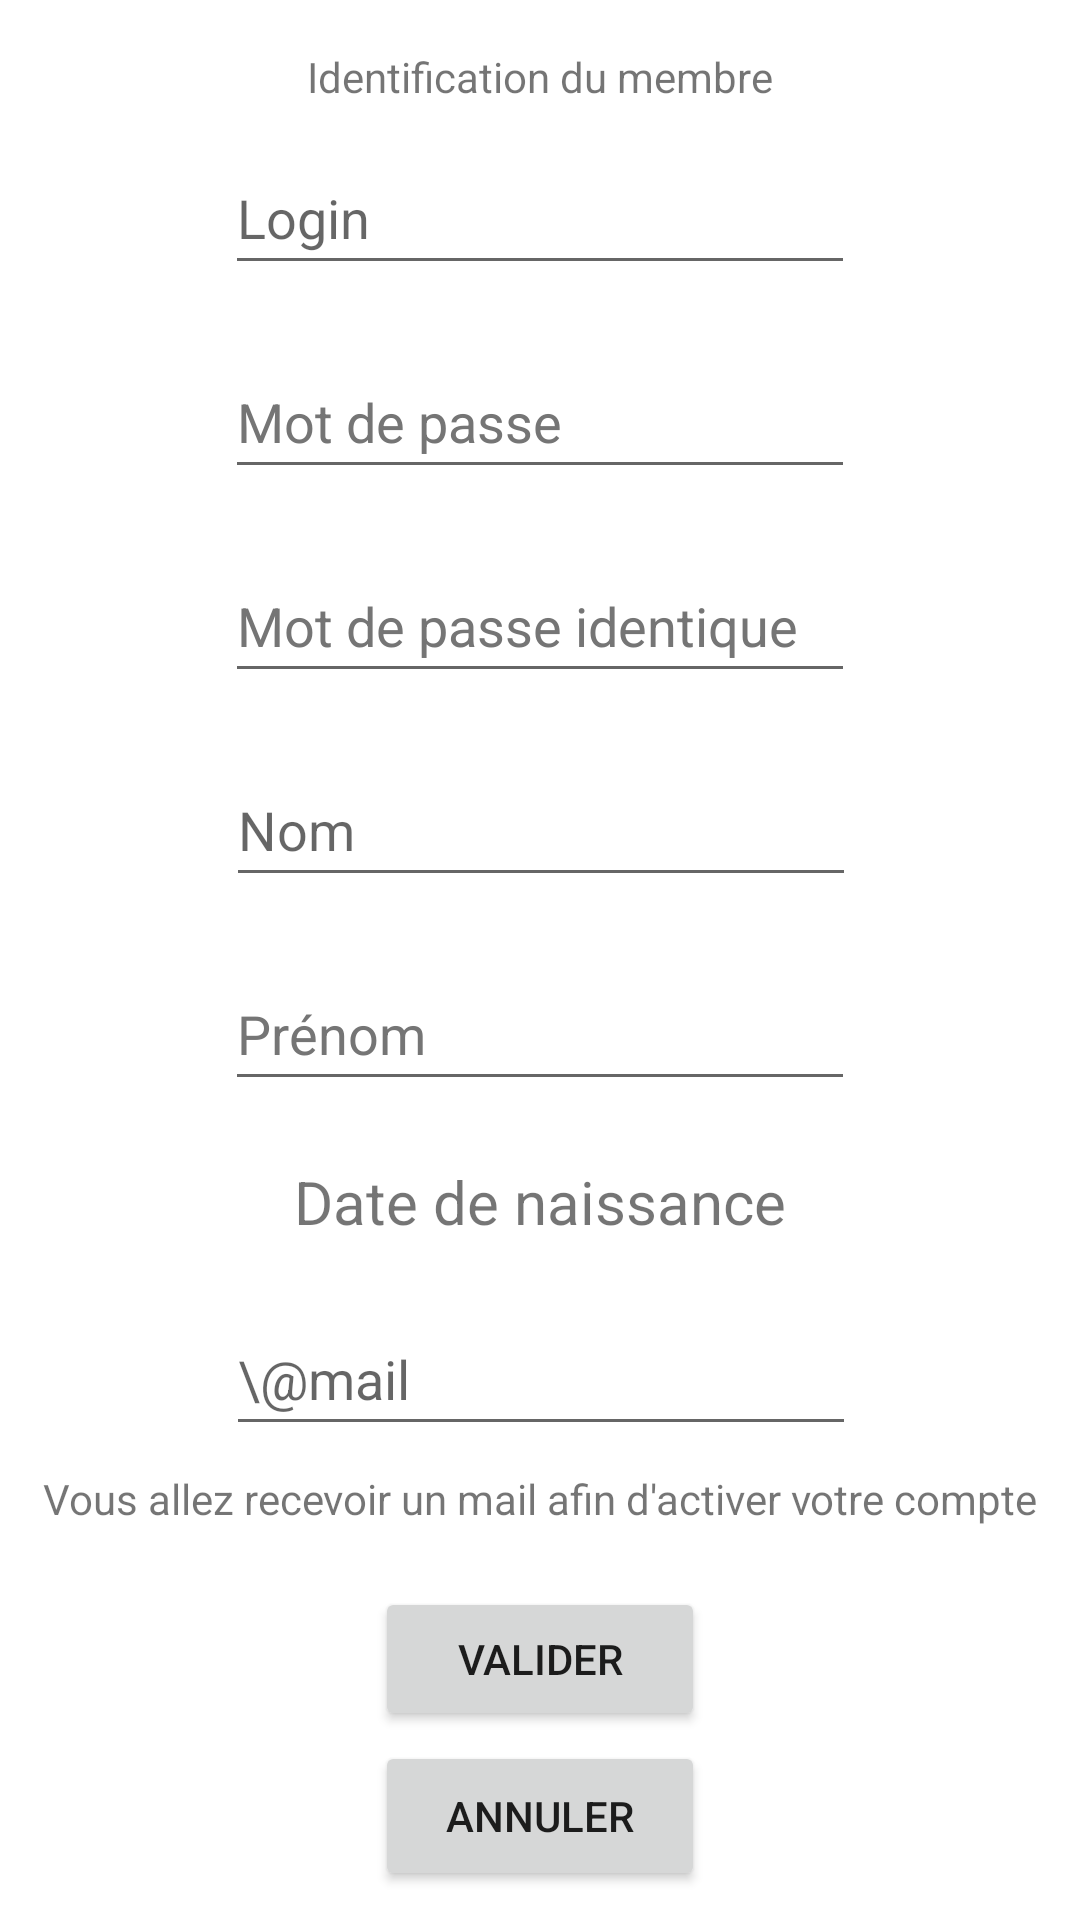

Android layout source for this screen:
<!-- AndroidManifest.xml: application theme Theme.GeTaSoiree -->
<!-- res/layout/activity_inscription.xml -->
<?xml version="1.0" encoding="utf-8"?>
<androidx.constraintlayout.widget.ConstraintLayout xmlns:android="http://schemas.android.com/apk/res/android"
    xmlns:app="http://schemas.android.com/apk/res-auto"
    xmlns:tools="http://schemas.android.com/tools"
    android:layout_width="match_parent"
    android:layout_height="match_parent"
    tools:context=".ui.InscriptionActivity">

    <TextView
        android:id="@+id/inscriptionTV"
        android:layout_width="wrap_content"
        android:layout_height="wrap_content"
        android:layout_marginTop="16dp"
        android:text="@string/identification_du_membre"
        app:layout_constraintEnd_toEndOf="parent"
        app:layout_constraintStart_toStartOf="parent"
        app:layout_constraintTop_toTopOf="parent" />

    <EditText
        android:id="@+id/insTxtLogin"
        android:layout_width="wrap_content"
        android:layout_height="wrap_content"
        android:layout_marginTop="12dp"
        android:ems="10"
        android:hint="@string/login"
        android:inputType="textPersonName"
        android:minHeight="48dp"
        app:layout_constraintEnd_toEndOf="parent"
        app:layout_constraintStart_toStartOf="parent"
        app:layout_constraintTop_toBottomOf="@+id/inscriptionTV"
        android:autofillHints="" />

    <EditText
        android:id="@+id/insTxtNom"
        android:layout_width="wrap_content"
        android:layout_height="wrap_content"
        android:layout_marginTop="20dp"
        android:ems="10"
        android:hint="@string/nom"
        android:inputType="textPersonName"
        android:minHeight="48dp"
        app:layout_constraintEnd_toEndOf="parent"
        app:layout_constraintHorizontal_bias="0.502"
        app:layout_constraintStart_toStartOf="parent"
        app:layout_constraintTop_toBottomOf="@+id/insTxtPass2"
        android:autofillHints="" />

    <Button
        android:id="@+id/insBtnValid"
        android:layout_width="110dp"
        android:layout_height="48dp"
        android:layout_marginTop="20dp"
        android:text="@string/valider"
        app:layout_constraintEnd_toEndOf="parent"
        app:layout_constraintStart_toStartOf="parent"
        app:layout_constraintTop_toBottomOf="@+id/textView" />

    <EditText
        android:id="@+id/insTxtPrenom"
        android:layout_width="wrap_content"
        android:layout_height="wrap_content"
        android:layout_marginTop="20dp"
        android:ems="10"
        android:hint="@string/pr_nom"
        android:inputType="textPersonName"
        android:minHeight="48dp"
        android:textColorHint="#757575"
        app:layout_constraintEnd_toEndOf="parent"
        app:layout_constraintStart_toStartOf="parent"
        app:layout_constraintTop_toBottomOf="@+id/insTxtNom"
        android:autofillHints="" />

    <EditText
        android:id="@+id/insTxtMail"
        android:layout_width="wrap_content"
        android:layout_height="wrap_content"
        android:layout_marginTop="20dp"
        android:ems="10"
        android:hint="\@mail"
        android:inputType="textPersonName"
        android:minHeight="48dp"
        app:layout_constraintEnd_toEndOf="parent"
        app:layout_constraintHorizontal_bias="0.502"
        app:layout_constraintStart_toStartOf="parent"
        app:layout_constraintTop_toBottomOf="@+id/insTxtDdn"
        android:autofillHints="" />

    <TextView
        android:id="@+id/textView"
        android:layout_width="wrap_content"
        android:layout_height="wrap_content"
        android:layout_marginTop="8dp"
        android:text="Vous allez recevoir un mail afin d'activer votre compte"
        app:layout_constraintEnd_toEndOf="parent"
        app:layout_constraintStart_toStartOf="parent"
        app:layout_constraintTop_toBottomOf="@+id/insTxtMail" />

    <Button
        android:id="@+id/insBtnAnnuler"
        android:layout_width="110dp"
        android:layout_height="50dp"
        android:text="Annuler"
        app:layout_constraintBottom_toBottomOf="parent"
        app:layout_constraintEnd_toEndOf="parent"
        app:layout_constraintStart_toStartOf="parent"
        app:layout_constraintTop_toBottomOf="@+id/insBtnValid"
        app:layout_constraintVertical_bias="0.266" />

    <EditText
        android:id="@+id/insTxtPass1"
        android:layout_width="wrap_content"
        android:layout_height="wrap_content"
        android:layout_marginTop="20dp"
        android:ems="10"
        android:hint="Mot de passe"
        android:inputType="textPassword"
        android:minHeight="48dp"
        android:textColorHint="#757575"
        app:layout_constraintEnd_toEndOf="parent"
        app:layout_constraintStart_toStartOf="parent"
        app:layout_constraintTop_toBottomOf="@+id/insTxtLogin" />

    <EditText
        android:id="@+id/insTxtPass2"
        android:layout_width="wrap_content"
        android:layout_height="wrap_content"
        android:layout_marginTop="20dp"
        android:ems="10"
        android:hint="Mot de passe identique"
        android:inputType="textPassword"
        android:minHeight="48dp"
        android:textColorHint="#757575"
        app:layout_constraintEnd_toEndOf="parent"
        app:layout_constraintStart_toStartOf="parent"
        app:layout_constraintTop_toBottomOf="@+id/insTxtPass1" />

    <TextView
        android:id="@+id/insTxtDdn"
        android:layout_width="wrap_content"
        android:layout_height="wrap_content"
        android:layout_marginTop="20dp"
        android:text="Date de naissance"
        android:textSize="20sp"
        app:layout_constraintEnd_toEndOf="parent"
        app:layout_constraintStart_toStartOf="parent"
        app:layout_constraintTop_toBottomOf="@+id/insTxtPrenom" />

</androidx.constraintlayout.widget.ConstraintLayout>
<!-- resources referenced by this layout -->
<resources>
  <string name="identification_du_membre">Identification du membre</string>
  <string name="login">Login</string>
  <string name="nom">Nom</string>
  <string name="pr_nom">Prénom</string>
  <string name="valider">Valider</string>
  <style name="Theme.GeTaSoiree" parent="Theme.MaterialComponents.DayNight.DarkActionBar">
          
          <item name="colorPrimary">@color/purple_500</item>
          <item name="colorPrimaryVariant">@color/purple_700</item>
          <item name="colorOnPrimary">@color/white</item>
          
          <item name="colorSecondary">@color/teal_200</item>
          <item name="colorSecondaryVariant">@color/teal_700</item>
          <item name="colorOnSecondary">@color/black</item>
          
          <item name="android:statusBarColor" tools:targetApi="l">?attr/colorPrimaryVariant</item>
          
      </style>
  <!-- not gathered from this repository: default colours our renderer supplied (Android Studio template values) -->
  <color name="purple_500">#FF6200EE</color>
  <color name="purple_700">#FF3700B3</color>
  <color name="teal_200">#FF03DAC5</color>
  <color name="teal_700">#FF018786</color>
  <color name="black">#FF000000</color>
  <color name="white">#FFFFFFFF</color>
</resources>
